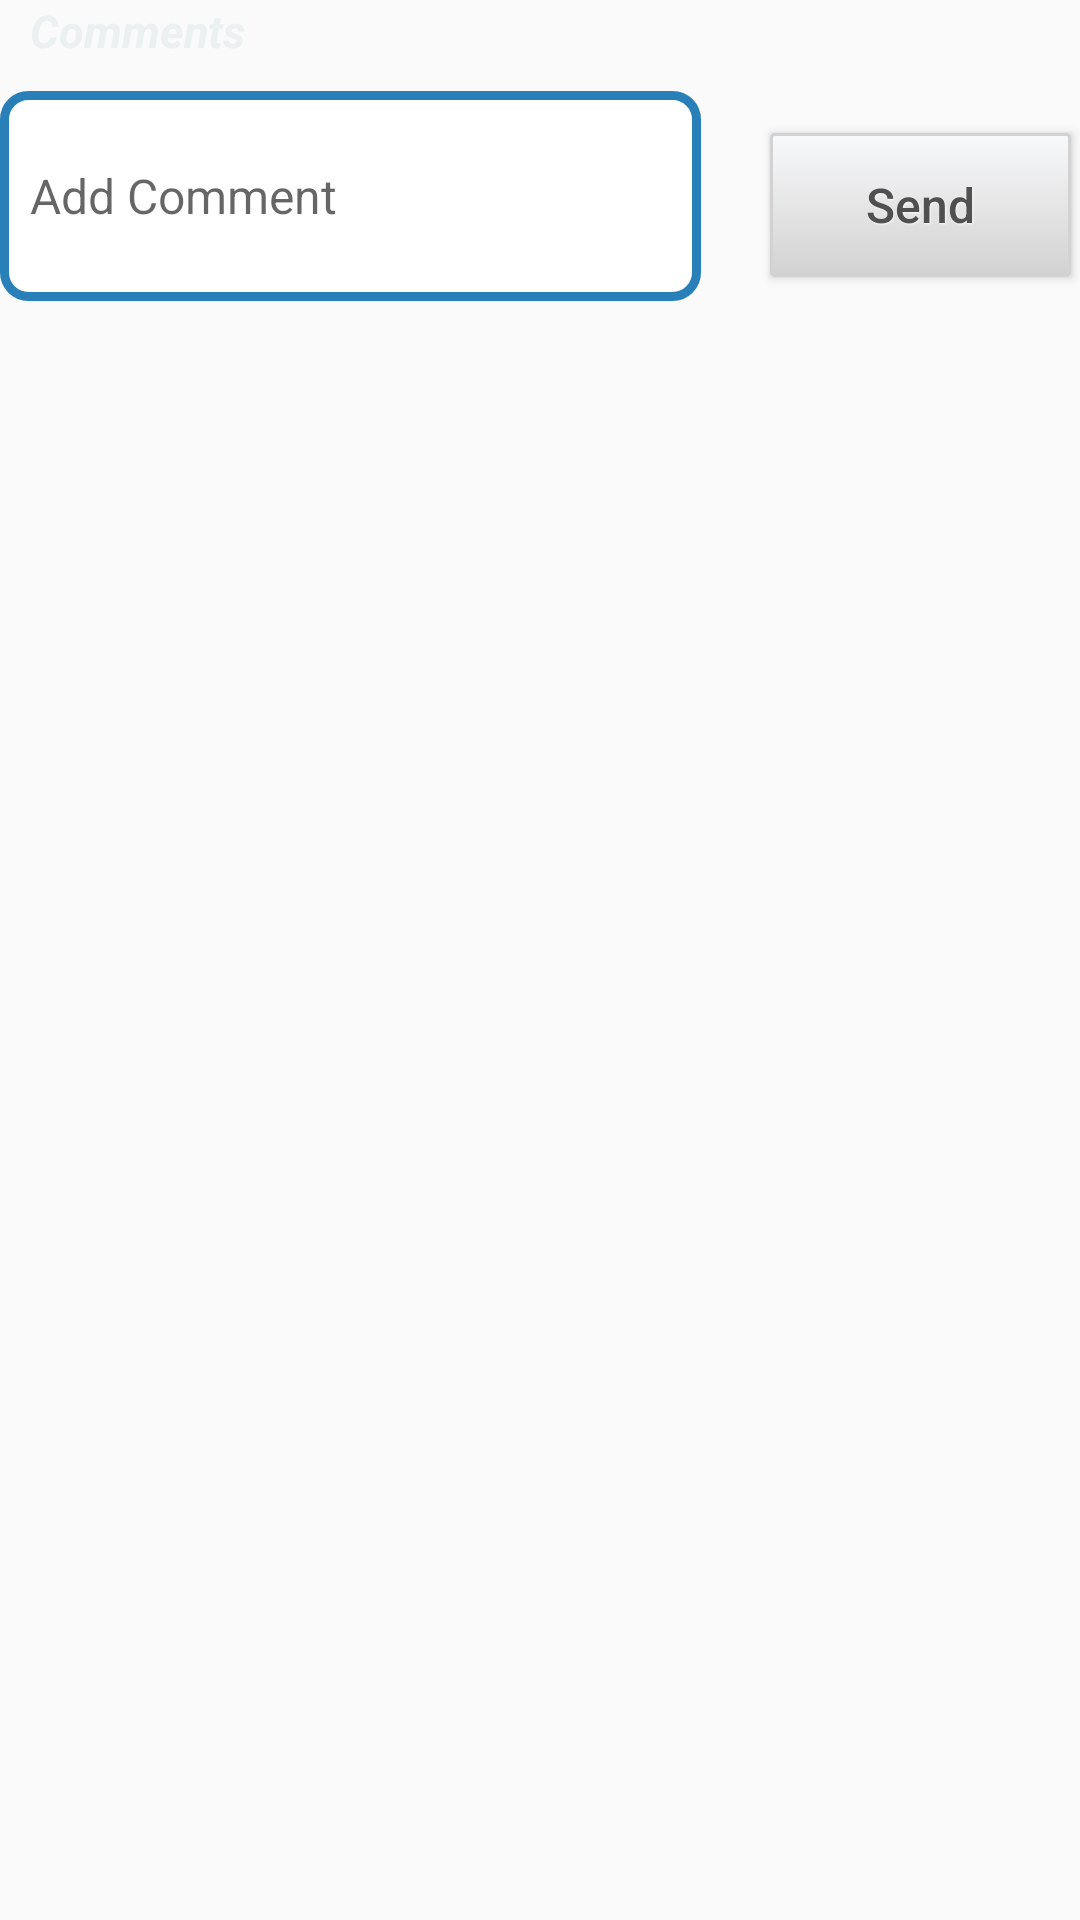

This screen was rendered from an Android layout file. Write that file and the resources it references.
<!-- AndroidManifest.xml: application theme AppTheme -->
<!-- res/layout/fragment_comments.xml -->
<LinearLayout xmlns:android="http://schemas.android.com/apk/res/android"
    xmlns:tools="http://schemas.android.com/tools" android:layout_width="match_parent"
    android:layout_height="wrap_content"
    android:orientation="vertical"
    tools:context="com.csgroup.eventsched.CommentsFragment">

    <LinearLayout
        android:orientation="vertical"
        android:layout_width="fill_parent"
        android:layout_height="wrap_content">

        <TextView
            android:layout_width="fill_parent"
            android:layout_height="wrap_content"
            android:textAppearance="?android:attr/textAppearanceLarge"
            android:text="Comments"
            android:id="@+id/textView33"
            android:layout_marginBottom="10dp"
            android:textColor="#ECF0F1"
            android:textSize="15sp"
            android:paddingLeft="10dp"
            android:textStyle="bold|italic" />

        <LinearLayout
            android:orientation="horizontal"
            android:layout_width="fill_parent"
            android:layout_height="fill_parent"
            android:layout_marginBottom="20dp"
            android:weightSum="100">

            <EditText
                android:layout_width="0dp"
                android:layout_height="70dp"
                android:inputType="textMultiLine"
                android:id="@+id/etCommentBody"
                android:hint="Add Comment"
                android:background="@drawable/comment_box_bg"
                android:paddingLeft="10dp"
                android:layout_marginRight="20dp"
                android:layout_weight="70"
                android:textSize="16sp" />

            <Button
                android:layout_width="0dp"
                android:layout_height="wrap_content"
                android:text="Send"
                android:id="@+id/btnCommentSend"
                android:background="@drawable/button_default_bg"
                android:layout_weight="30"
                android:textSize="16sp"
                style="@style/DefaultButtonText"
                android:textAllCaps="false" />
        </LinearLayout>

    </LinearLayout>
    <ListView
        android:layout_width="match_parent"
        android:layout_height="wrap_content"
        android:id="@+id/listview_comments" />



</LinearLayout>
<!-- resources referenced by this layout -->
<resources>
  <!-- drawable button_default_bg (drawable) -->
  <?xml version="1.0" encoding="utf-8"?>
  
  <selector xmlns:android="http://schemas.android.com/apk/res/android">
      <item  android:state_pressed="true" >
          <shape>
              <solid
                  android:color="#f8f9fa" />
              <stroke
                  android:width="1dp"
                  android:color="#d2d2d2" />
              <corners
                  android:radius="1dp" />
  
          </shape>
      </item>
      <item>
          <shape>
              <gradient
                  android:startColor="#f8f9fa"
                  android:endColor="#d2d2d2"
                  android:angle="270" />
              <stroke
                  android:width="1dp"
                  android:color="#d2d2d2" />
              <corners
                  android:radius="1dp" />
  
          </shape>
      </item>
  </selector>
  <!-- drawable comment_box_bg (drawable) -->
  <?xml version="1.0" encoding="utf-8"?>
  
  <selector xmlns:android="http://schemas.android.com/apk/res/android">
      <item>
          <shape android:shape="rectangle">
              <corners android:radius="8dp"></corners>
              <solid android:color="#FFFFFF"></solid>
              <stroke android:color="#2980B9" android:width="3dp"></stroke>
  
          </shape>
      </item>
  </selector>
  <style name="DefaultButtonText">
          <item name="android:layout_width">fill_parent</item>
          <item name="android:layout_height">wrap_content</item>
          <item name="android:textColor">#505050</item>
          <item name="android:gravity">center</item>
          <item name="android:layout_margin">3dp</item>
          <item name="android:textStyle">normal</item>
          <item name="android:textSize">20sp</item>
          <item name="android:shadowColor">#f9f9f9</item>
          <item name="android:shadowDx">1</item>
          <item name="android:shadowDy">1</item>
          <item name="android:shadowRadius">1</item>
      </style>
  <style name="AppTheme" parent="Theme.AppCompat.Light.DarkActionBar">
          
      </style>
</resources>
